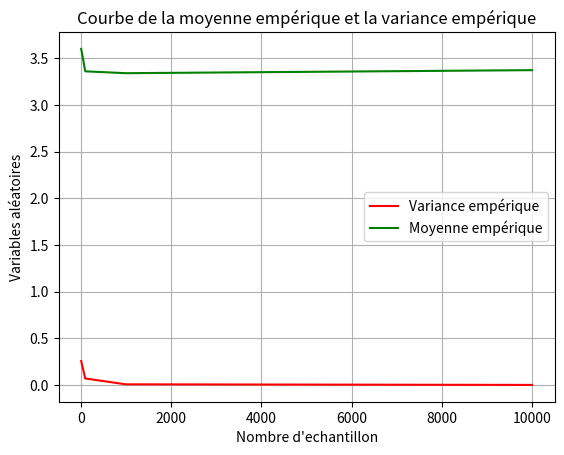

This figure's Python source:
"""
                    Importation des bibliothéques
        
"""

import matplotlib.pyplot as plt # bibliothéque pour afficher les figures
import random  # bibliothéque pour génerer une distribution discréte entre [0,1]
import numpy as np # bibliothéque pour la création d'axe des x

"""
                    Déclarations des fonctions qu'on va utiliser 

"""

def gen_tabel(n): # Focntion qui va fénérer les valeurs xn 
    x=[]
    a=[] # intialisation d'un tableau vide dans lequelle on va stocker les xn
    for i in range(n):
        x.append(random.uniform(0,1)) #génerer une distrubtion discréte uniforme entre [0,1] avec n echantillon
    for i in x: # boucle for qui va calculer les xn selon les contraintes de la fonction f
        if i<0.3: # premier condition si x<0.3
            a.append(0) # f(x) = 0
        elif i>= 0.3 and i<0.5: # si 0.3 =< x < 0.5
            a.append(2) # f(x) = 2
        elif i>=0.5: # si x >= 0.5
            a.append(6) # f(x) = 6
        
    return a # retourner le resultat finale de a aprés calcule des xn
              
def moy_emp(a) : # fonction qui calcule la moyenne empérique
    
    n=len(a) # determiner n le nombre totale des xn dans a
    return (1/n)*(sum(a)) # calcule de Xn barre et retourner la valeur de Xn barre finale

def var_emp(a,xn_): # fonction qui calcule la variance empérique
    var=0
    n=len(a) # determiner le nombre des xn dans a
    for i in a:
        var=(i-xn_)**2 # formule qui calcule la variance avec xn_ est la moyenne empérique
    return var/n # suite de la formule de la variance

"""
                    paramétres de la distrubition

"""

n=[10,100,1000,10000] # differents valeurs de n: nombre des échantillons
teta=[] # intialisation du tableau qui va stocker les valeurs de la variance
Xn=[] # intialisation du tableau qui va stocker les valeurs de la moyenne

for i in n: # boucle qui va parcourir les differents valeurs de n
    t=gen_tabel(i) # génération d'un tableau t qui va stocker les xn
    Xn.append(moy_emp(t)) # calcule des différents valeurs Xn barre est les stocker dans Xn[]
    teta.append(var_emp(t,moy_emp(t))) # calcule des différentes valeurs de la variance est les stocker dans téta[]
print(Xn,"\n",teta) # affichage de Xn barre et téta

"""
                    Affichage des Figuers

"""

plt.plot(n,teta,color="red",label="Variance empérique") # dessinier téta en focntion de n avec la couleur Rouge
plt.plot(n,Xn,color="green",label="Moyenne empérique") # dessinier Xn barre en fonction de n avec la couleur Vert
plt.xlabel("Nombre d'echantillon")
plt.ylabel("Variables aléatoires")
plt.title("Courbe de la moyenne empérique et la variance empérique")
plt.legend()
plt.grid() # grid la figure
plt.show() # affichier la figure